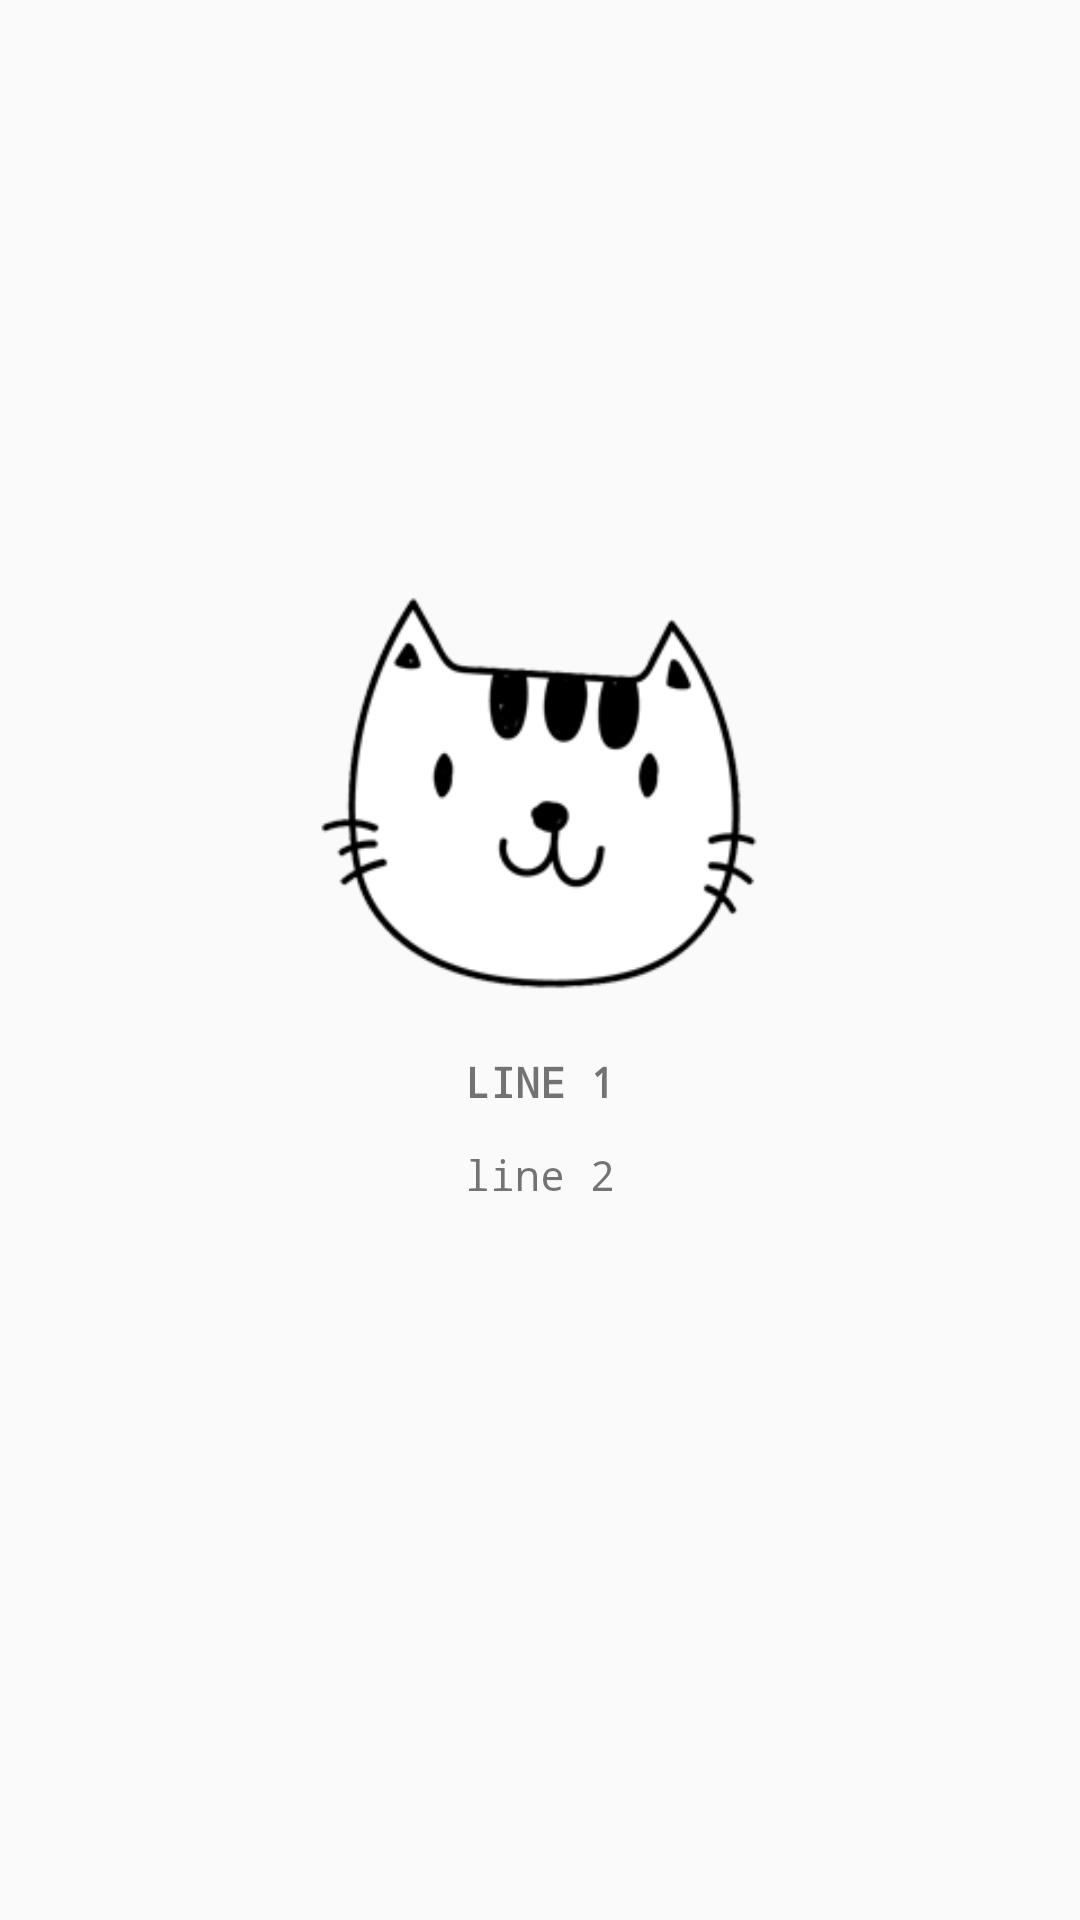

Write the Android layout XML for this screen, with the resource values it uses.
<!-- AndroidManifest.xml: application theme AppTheme -->
<!-- res/layout/intro_layout.xml -->
<?xml version="1.0" encoding="utf-8"?>
<LinearLayout xmlns:android="http://schemas.android.com/apk/res/android"
    android:orientation="vertical" android:layout_width="match_parent"
    android:layout_height="match_parent"
    android:gravity="center">

    <ImageView
        android:layout_width="150dp"
        android:layout_height="150dp"
        android:id="@+id/img_intro"
        android:src="@drawable/cat_1"/>

    <TextView
        android:layout_width="wrap_content"
        android:layout_height="wrap_content"
        android:text="line 1"
        android:layout_marginTop="12dp"
        android:layout_marginBottom="12sp"
        android:textStyle="bold"
        android:typeface="monospace"
        android:textAllCaps="true"
        android:id="@+id/line1"/>

    <TextView
        android:layout_width="wrap_content"
        android:layout_height="wrap_content"
        android:text="line 2"
        android:typeface="monospace"
        android:layout_marginBottom="50dp"
        android:id="@+id/line2"/>

</LinearLayout>
<!-- resources referenced by this layout -->
<resources>
  <!-- drawable cat_1: png bitmap (drawable, 22064 bytes) -->
  <style name="AppTheme" parent="Theme.AppCompat.Light.DarkActionBar">
          
          <item name="colorPrimary">@color/colorPrimary</item>
          <item name="colorPrimaryDark">@color/colorPrimaryDark</item>
          <item name="colorAccent">@color/colorAccent</item>
      </style>
  <color name="colorPrimary">#008577</color>
  <color name="colorPrimaryDark">#00574B</color>
  <color name="colorAccent">#D81B60</color>
</resources>
